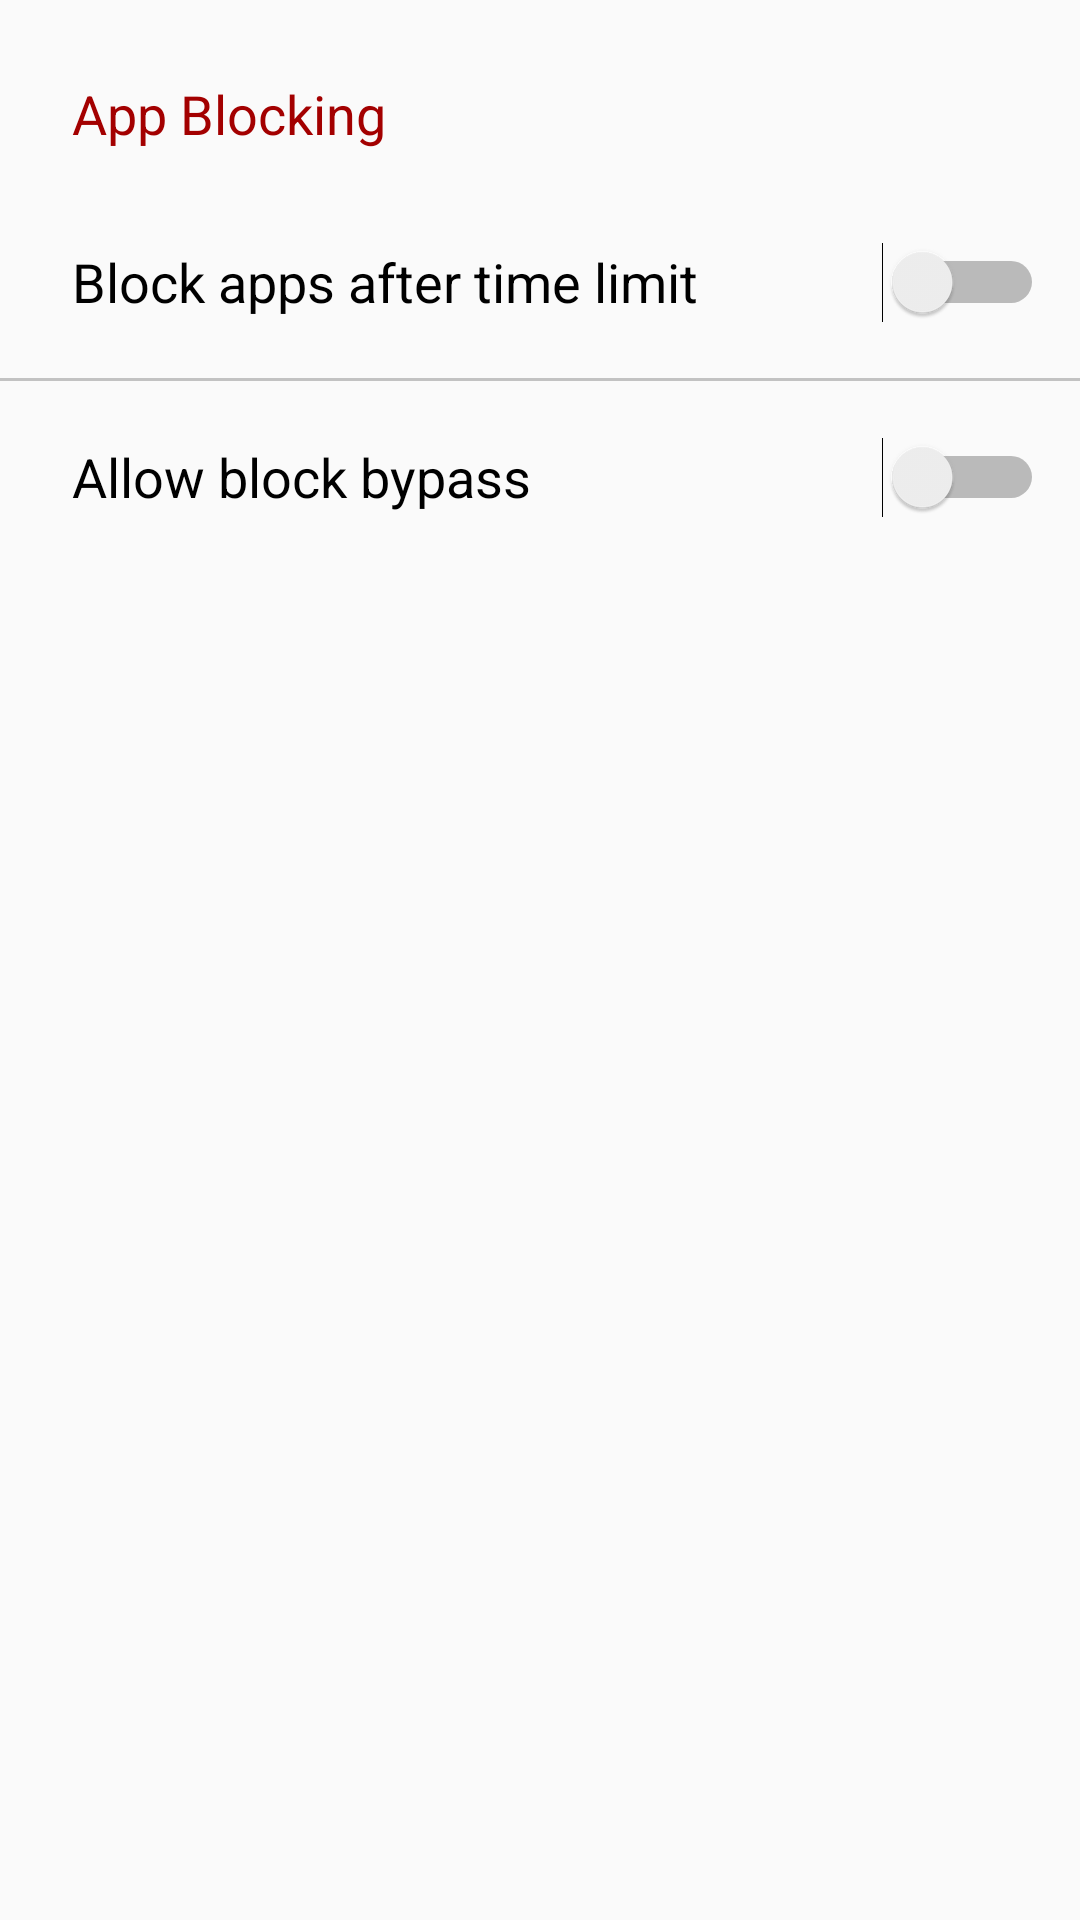

Write the Android layout XML for this screen, with the resource values it uses.
<!-- AndroidManifest.xml: application theme AppTheme -->
<!-- res/layout/fragment_general_settings.xml -->
<ScrollView xmlns:android="http://schemas.android.com/apk/res/android"
    xmlns:tools="http://schemas.android.com/tools"
    android:layout_width="match_parent"
    android:layout_height="match_parent"
    tools:context="com.cs565project.smart.fragments.GeneralSettingsFragment">
    <LinearLayout
        android:layout_width="match_parent"
        android:layout_height="wrap_content"
        android:orientation="vertical">

        

        <TextView android:text="@string/app_blocking"
            style="@style/SettingsHeaderStyle"/>
        <Switch
            android:id="@+id/allow_block_switch"
            android:text="@string/allow_app_block"
            style="@style/SettingsSwitchStyle" />
        <View style="@style/SeparatorStyle" />

        <Switch
            android:id="@+id/hard_block_switch"
            android:text="@string/allow_block_bypass"
            style="@style/SettingsSwitchStyle" />

        <TextView android:text="@string/emotion_recognition"
            style="@style/SettingsHeaderStyle"
            android:visibility="gone"/>

        <Switch
            android:id="@+id/allow_picture_switch"
            android:text="@string/allow_take_picture"
            style="@style/SettingsSwitchStyle"
            android:visibility="gone"/>
        <View style="@style/SeparatorStyle"
            android:visibility="gone"/>

        <TextView
            android:text="@string/picture_frequency"
            android:id="@+id/picture_freq_text_view"
            style="@style/SettingsSwitchStyle"
            android:layout_marginTop="16dp"
            android:visibility="gone"/>
        <SeekBar
            android:id="@+id/picture_frequency_seekbar"
            android:layout_width="match_parent"
            android:layout_height="wrap_content"
            android:layout_marginEnd="@dimen/settings_normal_margin"
            android:layout_marginStart="@dimen/settings_normal_margin"
            style="@style/Widget.AppCompat.SeekBar.Discrete"
            android:max="5"
            android:visibility="gone"/>

    </LinearLayout>
</ScrollView>
<!-- resources referenced by this layout -->
<resources>
  <dimen name="settings_normal_margin">24dp</dimen>
  <string name="allow_app_block">Block apps after time limit</string>
  <string name="allow_block_bypass">Allow block bypass</string>
  <string name="allow_take_picture">Capture selfies</string>
  <string name="app_blocking">App Blocking</string>
  <string name="emotion_recognition">Emotion recognition</string>
  <string name="picture_frequency">Selfie Frequency: </string>
  <style name="SeparatorStyle">
          <item name="android:layout_width">match_parent</item>
          <item name="android:layout_height">1dp</item>
          <item name="android:alpha">0.7</item>
          <item name="android:background">@android:color/darker_gray</item>
      </style>
  <style name="SettingsHeaderStyle" parent="SettingsSwitchStyle">
          <item name="android:layout_height">?android:listPreferredItemHeightSmall</item>
          <item name="android:layout_marginEnd">@dimen/settings_normal_margin</item>
          <item name="android:textColor">@color/colorAccentDark</item>
          <item name="android:gravity">center_vertical</item>
          <item name="android:layout_marginTop">14dp</item>
      </style>
  <style name="SettingsSwitchStyle">
          <item name="android:layout_width">match_parent</item>
          <item name="android:layout_height">?android:attr/listPreferredItemHeight</item>
          <item name="android:layout_marginStart">@dimen/settings_normal_margin</item>
          <item name="android:layout_marginEnd">12dp</item>
          <item name="android:textSize">18sp</item>
          <item name="android:textColor">@android:color/black</item>
      </style>
  <style name="AppTheme" parent="Theme.AppCompat.Light.DarkActionBar">
          
          <item name="colorPrimary">@color/colorPrimary</item>
          <item name="colorPrimaryDark">@color/colorPrimaryDark</item>
          <item name="colorAccent">@color/colorAccent</item>
      </style>
  <color name="colorAccentDark">#a30000</color>
  <color name="colorPrimary">#1565c0</color>
  <color name="colorPrimaryDark">#003c8f</color>
  <color name="colorAccent">#dd2c00</color>
</resources>
